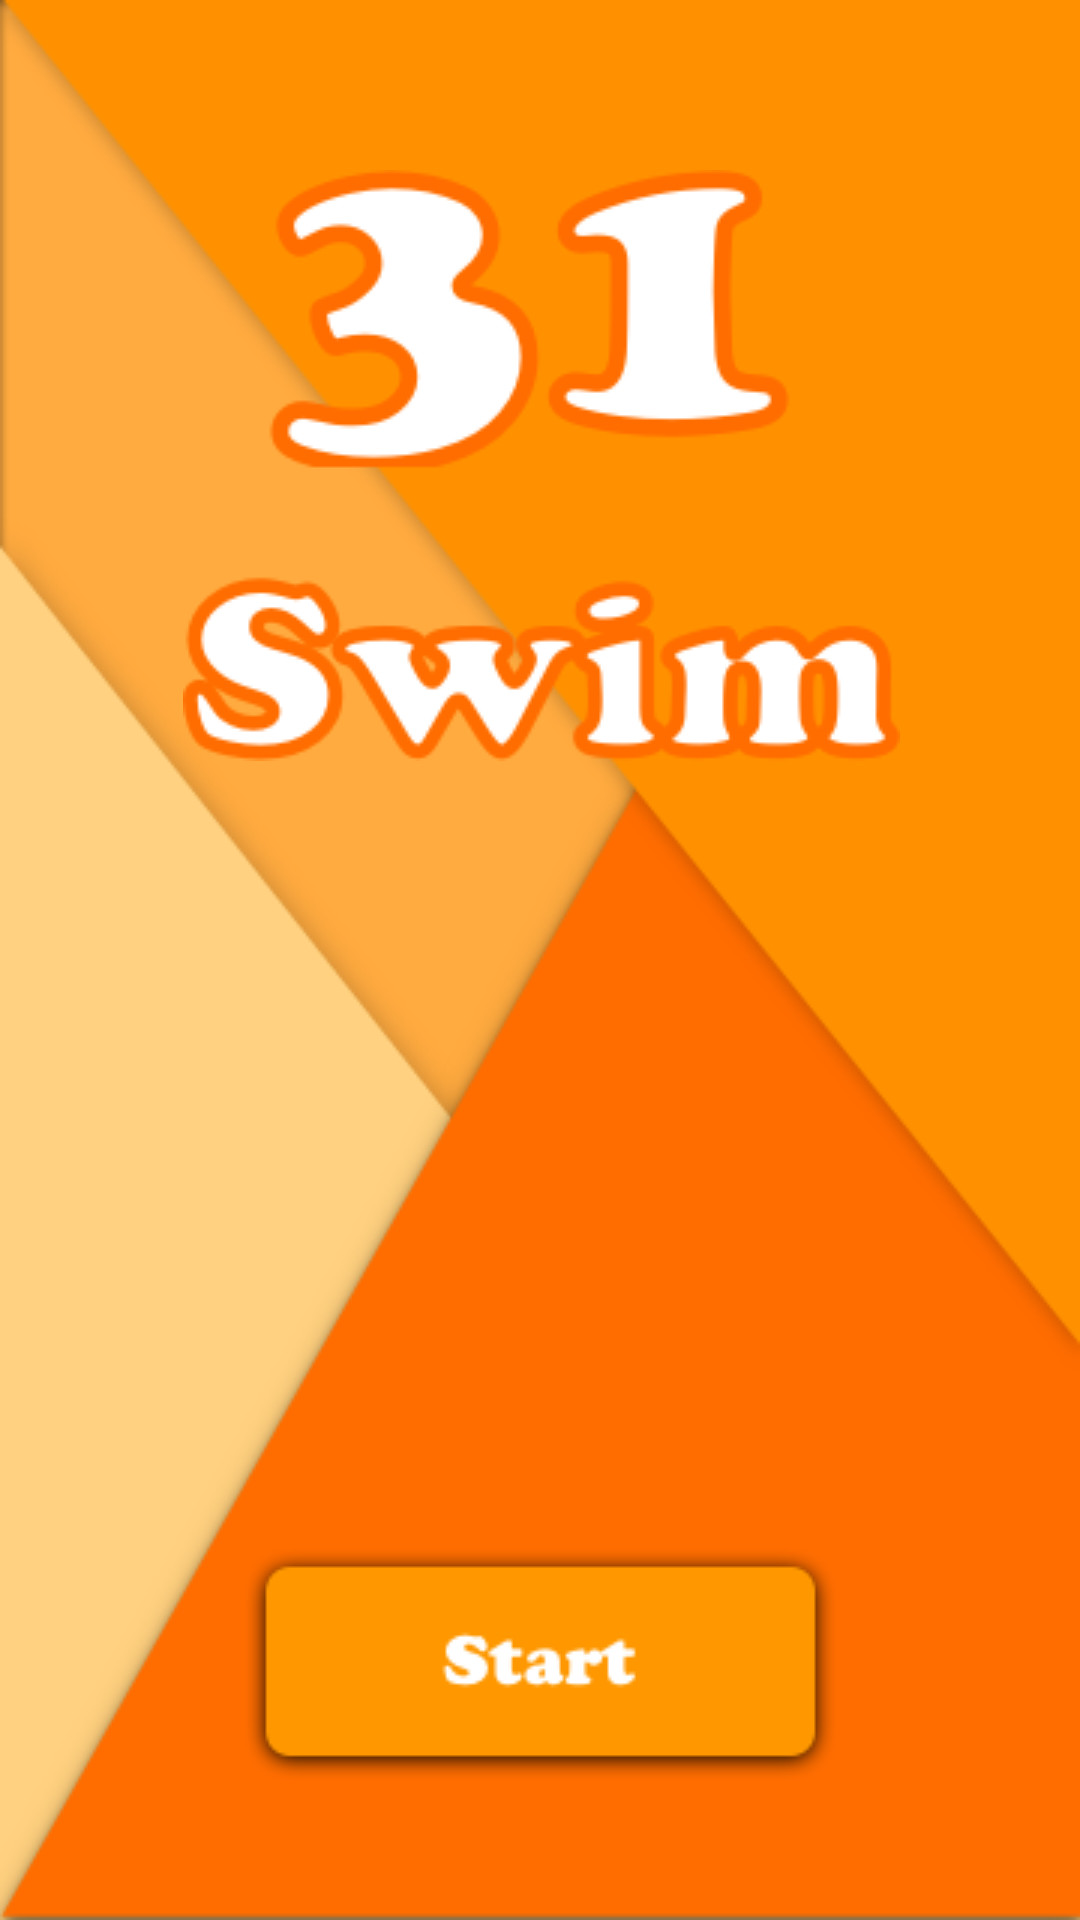

Write the Android layout XML for this screen, with the resource values it uses.
<!-- AndroidManifest.xml: application theme Theme.AppCompat.NoActionBar -->
<!-- res/layout/activity_start_screen.xml -->
<?xml version="1.0" encoding="utf-8"?>
<android.support.constraint.ConstraintLayout xmlns:android="http://schemas.android.com/apk/res/android"
    xmlns:app="http://schemas.android.com/apk/res-auto"
    xmlns:tools="http://schemas.android.com/tools"
    android:layout_width="match_parent"
    android:layout_height="match_parent"
    android:background="@drawable/background"
    tools:context="com.example.flori.swim.startScreen">


    <Button
        android:id="@+id/start_button"
        android:layout_width="wrap_content"
        android:layout_height="wrap_content"
        android:layout_marginBottom="30dp"
        android:background="@drawable/start_button"
        app:layout_constraintBottom_toBottomOf="parent"
        app:layout_constraintEnd_toEndOf="parent"
        app:layout_constraintHorizontal_bias="0.502"
        app:layout_constraintLeft_toLeftOf="parent"
        app:layout_constraintRight_toRightOf="parent"
        app:layout_constraintStart_toStartOf="parent"
        app:layout_constraintTop_toBottomOf="@+id/imageView5" />

    <ImageView
        android:id="@+id/imageView5"
        android:layout_width="wrap_content"
        android:layout_height="wrap_content"
        android:layout_marginBottom="246dp"
        android:layout_marginTop="40dp"
        app:layout_constraintBottom_toTopOf="@+id/start_button"
        app:layout_constraintEnd_toEndOf="parent"
        app:layout_constraintHorizontal_bias="0.503"
        app:layout_constraintLeft_toLeftOf="parent"
        app:layout_constraintRight_toRightOf="parent"
        app:layout_constraintStart_toStartOf="parent"
        app:layout_constraintTop_toTopOf="parent"
        app:srcCompat="@drawable/logo" />
</android.support.constraint.ConstraintLayout>
<!-- resources referenced by this layout -->
<resources>
  <!-- drawable background: png bitmap (drawable, 27166 bytes) -->
  <!-- drawable logo: png bitmap (drawable, 24730 bytes) -->
  <!-- drawable start_button: png bitmap (drawable, 3666 bytes) -->
</resources>
